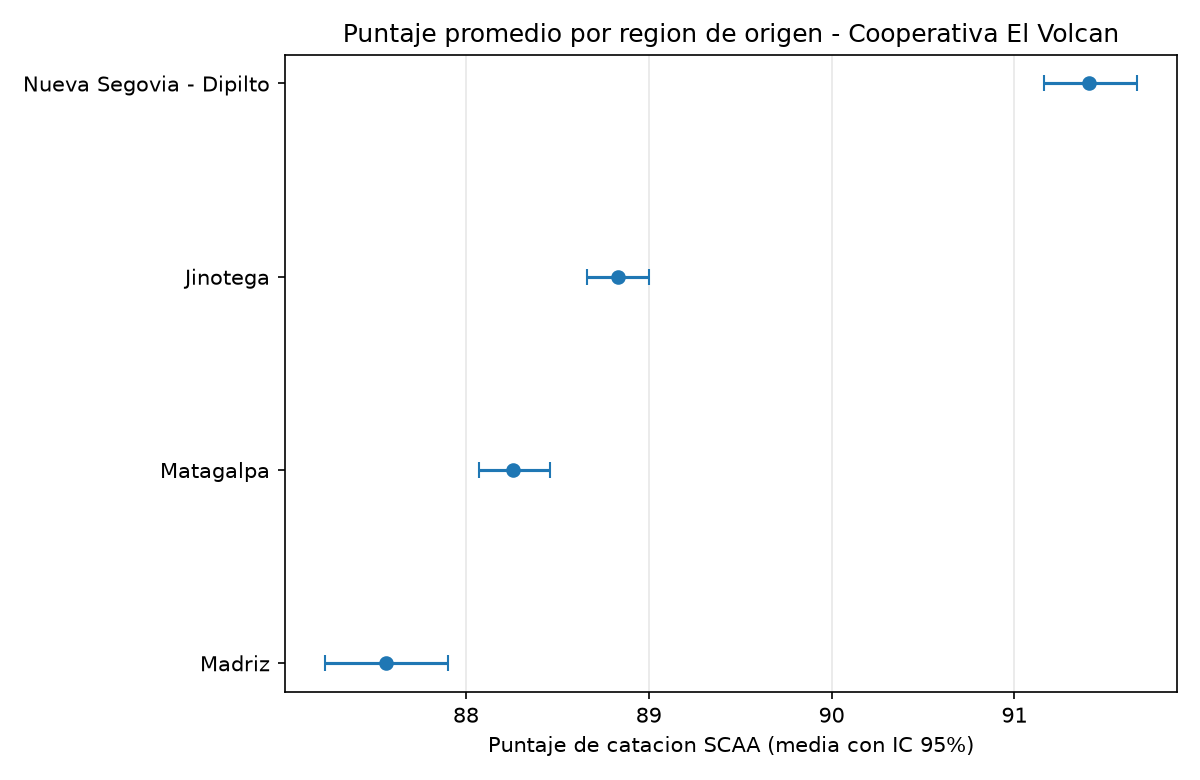

Values plotted in this chart, from the file beside it:
region, n, media, S, t, error_maximo, limite_inf, limite_sup
Nueva Segovia - Dipilto, 449, 91.41, 2.75, 1.965, 0.255, 91.16, 91.67
Jinotega, 928, 88.83, 2.65, 1.963, 0.17, 88.66, 89.0
Matagalpa, 844, 88.26, 2.89, 1.963, 0.195, 88.07, 88.46
Madriz, 238, 87.56, 2.61, 1.97, 0.334, 87.23, 87.9
